Run: headless pygame with SDL's dummy video driver; simulated clock (each Clock.tick advances the game by its frame time, no real sleeping); random seed 0; keys injected as events and as key.get_pressed() state; no mouse input.
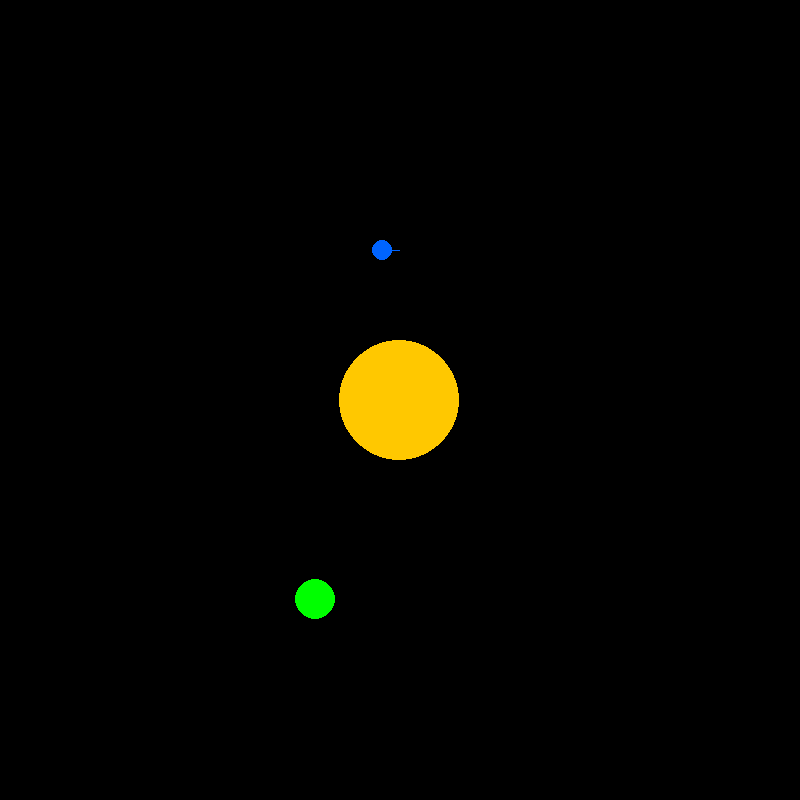
Frame 1 of 4 · flips 1–60 · no input
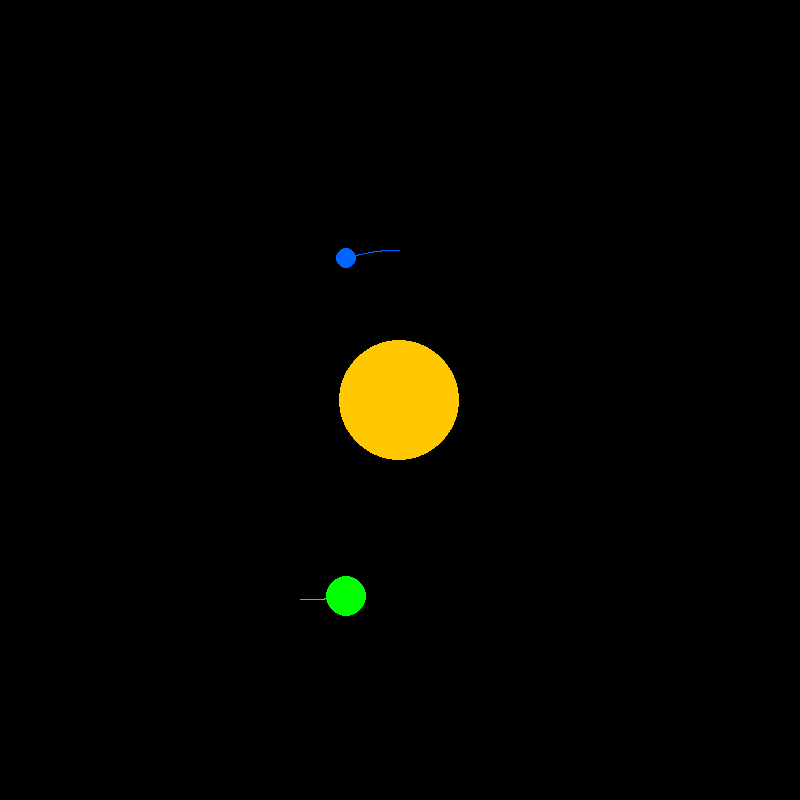
Frame 2 of 4 · flips 61–180 · tapped SPACE, RETURN · held RIGHT (→), D
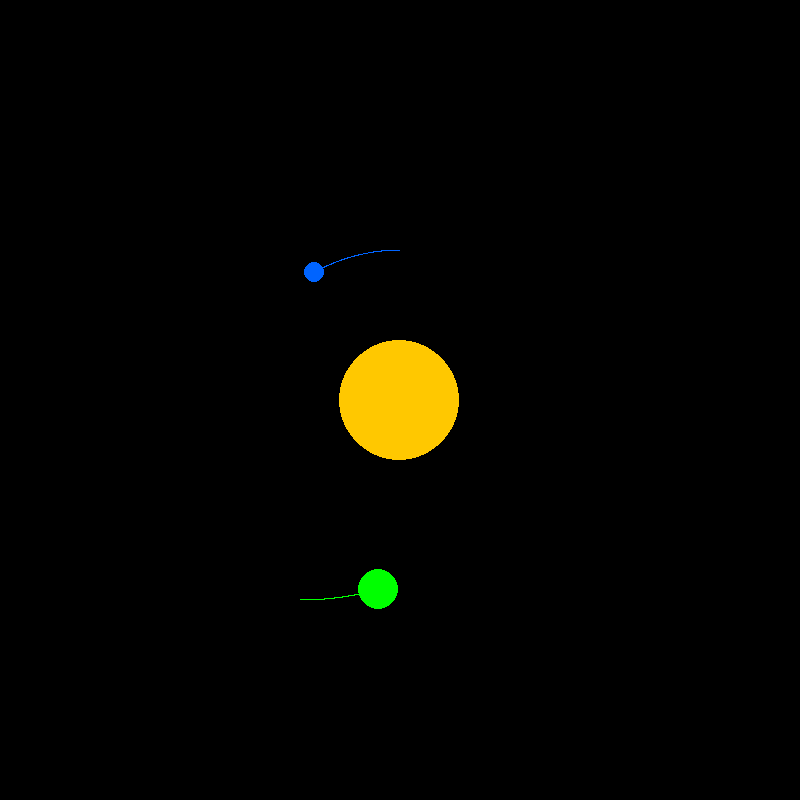
Frame 3 of 4 · flips 181–300 · held DOWN (↓), S
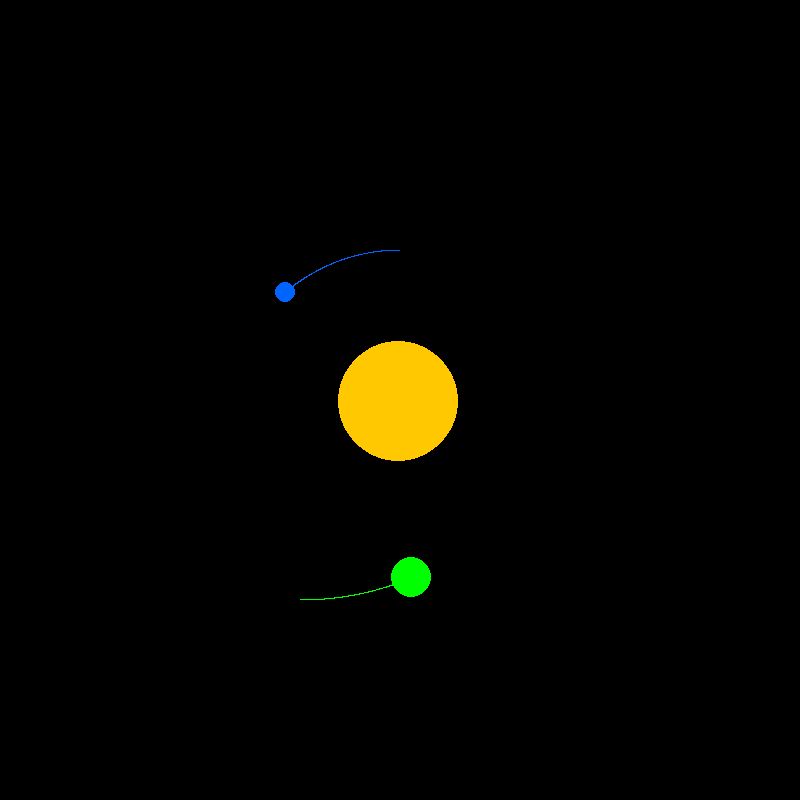
Frame 4 of 4 · flips 301–420 · held LEFT (←), A, UP (↑), W

The pygame program that drew these frames:

import pygame
import math

# Initialize pygame
pygame.init()

# Set up display
WIDTH, HEIGHT = 800, 800
screen = pygame.display.set_mode((WIDTH, HEIGHT))
pygame.display.set_caption("Quick Pygame Canvas")

# Set up colors
WHITE = (0, 0, 0)
YELLOW = (255, 200, 0)
GREEN = (0, 255, 0)
BLUE = (0, 100, 255)

# Gravity constant
G = 0.001

# Function to draw orbital trails
def draw_orbit(screen, trail, x, y, color):
    trail.append((x, y))
    if len(trail) > 15000:
        trail.pop(0)
    for i in range(1, len(trail)):
        pygame.draw.line(screen, color, trail[i - 1], trail[i], 1)

# Function to calculate total gravity effect on a target particle
def calculate_total_gravity(target, bodies):
    total_fx, total_fy = 0, 0
    for body in bodies:
        if body is not target:
            dx, dy = body.x - target.x, body.y - target.y
            distance = math.sqrt(dx**2 + dy**2)
            if distance == 0:
                continue
            force = G * (math.pi * target.radius**2) * (math.pi * body.radius**2) / (distance**2)
            total_fx += force * (dx / distance)
            total_fy += force * (dy / distance)
    return total_fx, total_fy

# Function to check and merge colliding particles
def check_collisions_and_merge(particles):
    to_remove = set()
    for i in range(len(particles)):
        for j in range(i + 1, len(particles)):
            body1, body2 = particles[i], particles[j]
            dx, dy = body2.x - body1.x, body2.y - body1.y
            distance = math.sqrt(dx**2 + dy**2)
            if distance <= body1.radius + body2.radius:
                larger, smaller = (body1, body2) if body1.radius > body2.radius else (body2, body1)
                larger.radius = math.sqrt((math.pi * larger.radius**2 + math.pi * smaller.radius**2) / math.pi)
                to_remove.add(smaller)
    particles[:] = [p for p in particles if p not in to_remove]

# Particle class
class Particle:
    def __init__(self, x, y, vx, vy, radius, color):
        self.x, self.y, self.vx, self.vy = x, y, vx, vy
        self.radius, self.color = radius, color
    
    def apply_force(self, fx, fy):
        mass = math.pi * self.radius**2
        self.vx += fx / mass
        self.vy += fy / mass
    
    def move(self):
        self.x += self.vx
        self.y += self.vy
    
    def draw(self, screen):
        pygame.draw.circle(screen, self.color, (int(self.x), int(self.y)), int(self.radius))

# Initialize particles
radii = [60, 20, 10]
velocities = [0, 0.25, -0.3]
offsets = [(0, 0), (-100, 200), (0, -150)]
particles = [
    Particle(WIDTH // 2 + offsets[i][0], HEIGHT // 2 + offsets[i][1], velocities[i], 0, radii[i], color)
    for i, color in enumerate([YELLOW, GREEN, BLUE])
]

# Initialize orbital trails
trails = [[] for _ in particles]

# Main loop
running = True
while running:
    screen.fill(WHITE)
    for event in pygame.event.get():
        if event.type == pygame.QUIT:
            running = False
    
    for i, particle in enumerate(particles):
        fx, fy = calculate_total_gravity(particle, particles)
        particle.apply_force(fx, fy)
        particle.move()
        draw_orbit(screen, trails[i], particle.x, particle.y, particle.color)
        particle.draw(screen)
    
    check_collisions_and_merge(particles)
    pygame.display.flip()

pygame.quit()
